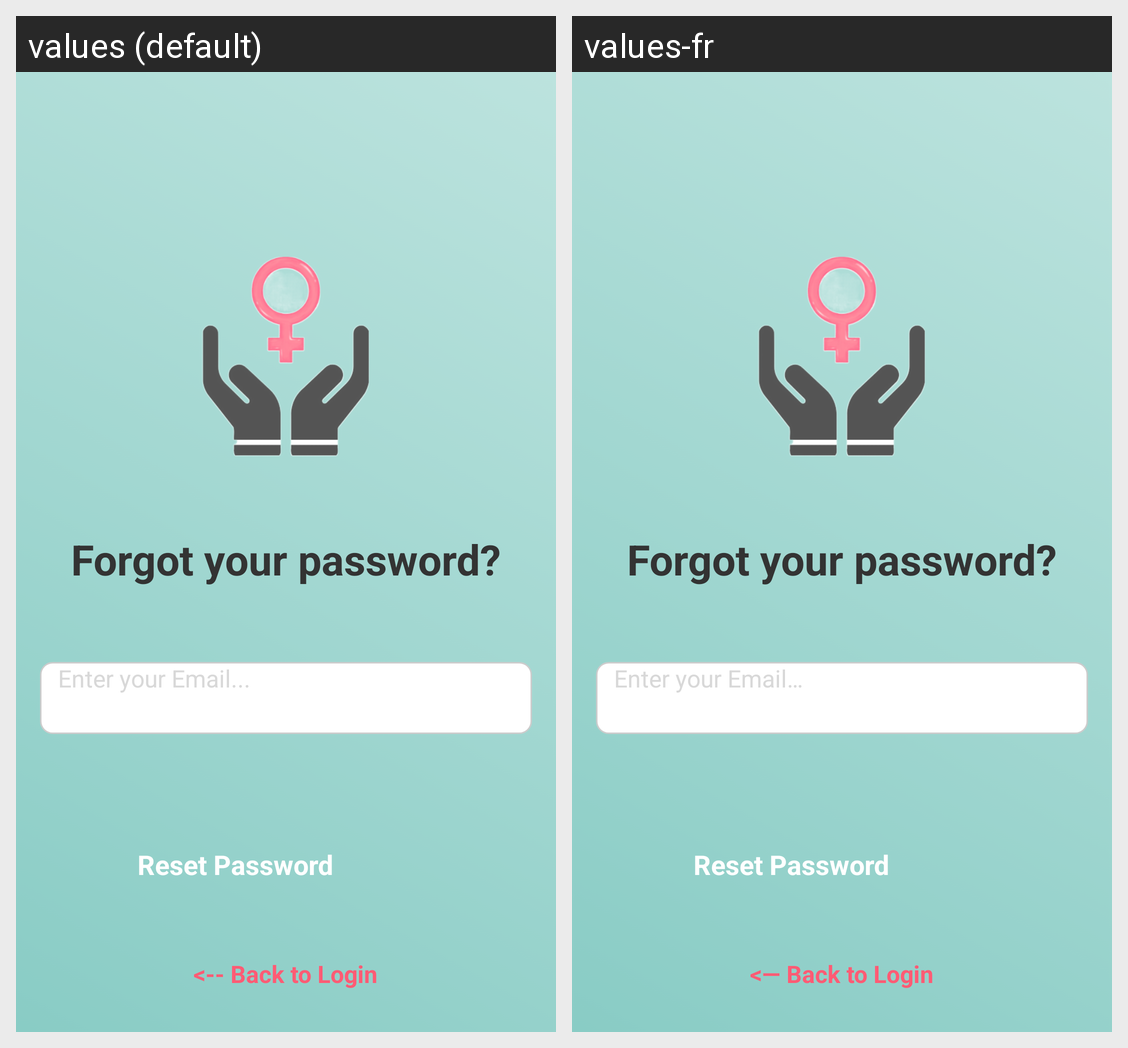

Locale-by-locale string values for the Android screen shown in this grid:
Android screen res/layout/forgot_password.xml rendered under 2 locales, left to right: values (default), values-fr. Device: Nexus 5 (rendered at 1080×1920; each locale shown at half size, 540×960, under a caption strip naming it); theme Theme.MyApplication.
Strings drawn on this screen, with the default value and each locale's value (text and hints the layout hard-codes, and strings that could not be matched under every locale, appear in the picture but are not listed):

forgot_your_password
  values: Forgot your password?
  values-fr: Forgot your password?

enter_your_email
  values: Enter your Email...
  values-fr: Enter your Email…

reset_password
  values: Reset Password
  values-fr: Reset Password

lt_back_to_login
  values: <-- Back to Login
  values-fr: <— Back to Login
